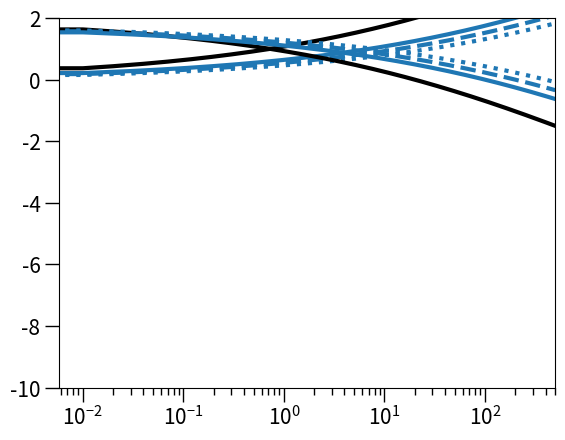

Generate this figure with matplotlib:
import numpy as np
import matplotlib.pyplot as plt

################################
################################ Parameter definitions
################################

################################ Logistic growth dynamics
bS = 2.5
bR = 2.25
dS = 0.5
dR = 0.5

gamma = 1.

K = 10000

N0 = (bS-dS)*K/gamma

################################ Antimicrobial response / Pharmacodynamics -- Ampicillin
c = np.arange(0,500,0.01)

def a(c,X):
    if (X==0):
        psimax = bS-dS
        mic = 20
    if (X==1):
        psimax = bR-dR
        mic = 20*5
    psimin = np.log(10)*(-3)
    kappa = .25
    if (X==2):
        psimax = bR-dR
        mic = 20*10
    if (X==3):
        psimax = bR-dR
        mic = 20*20
    
    return((psimax-psimin)*(c/mic)**kappa / ((c/mic)**kappa -psimin/psimax))



################################
################################ Plot popsizes
################################
plt.semilogx(c,a(c,0),color='black',linewidth=3)
plt.plot(c,a(c,1),color='C0',linewidth=3)
plt.plot(c,a(c,2),color='C0',linewidth=3,linestyle='dashed')
plt.plot(c,a(c,3),color='C0',linewidth=3,linestyle='dotted')
plt.tick_params(axis='both', which='major', labelsize=15, width=1, length=10)
plt.tick_params(axis='both', which='minor', labelsize=10, width=1, length=5)
plt.show()


plt.semilogx(c,bS-dS-a(c,0),color='black',linewidth=3)
plt.plot(c,bR-dR-a(c,1),color='C0',linewidth=3)
plt.plot(c,bR-dR-a(c,2),color='C0',linewidth=3,linestyle='dashed')
plt.plot(c,bR-dR-a(c,3),color='C0',linewidth=3,linestyle='dotted')
plt.tick_params(axis='both', which='major', labelsize=15, width=1, length=10)
plt.tick_params(axis='both', which='minor', labelsize=10, width=1, length=5)
plt.xlim((0,500))
plt.ylim((-10,2))
plt.show()




